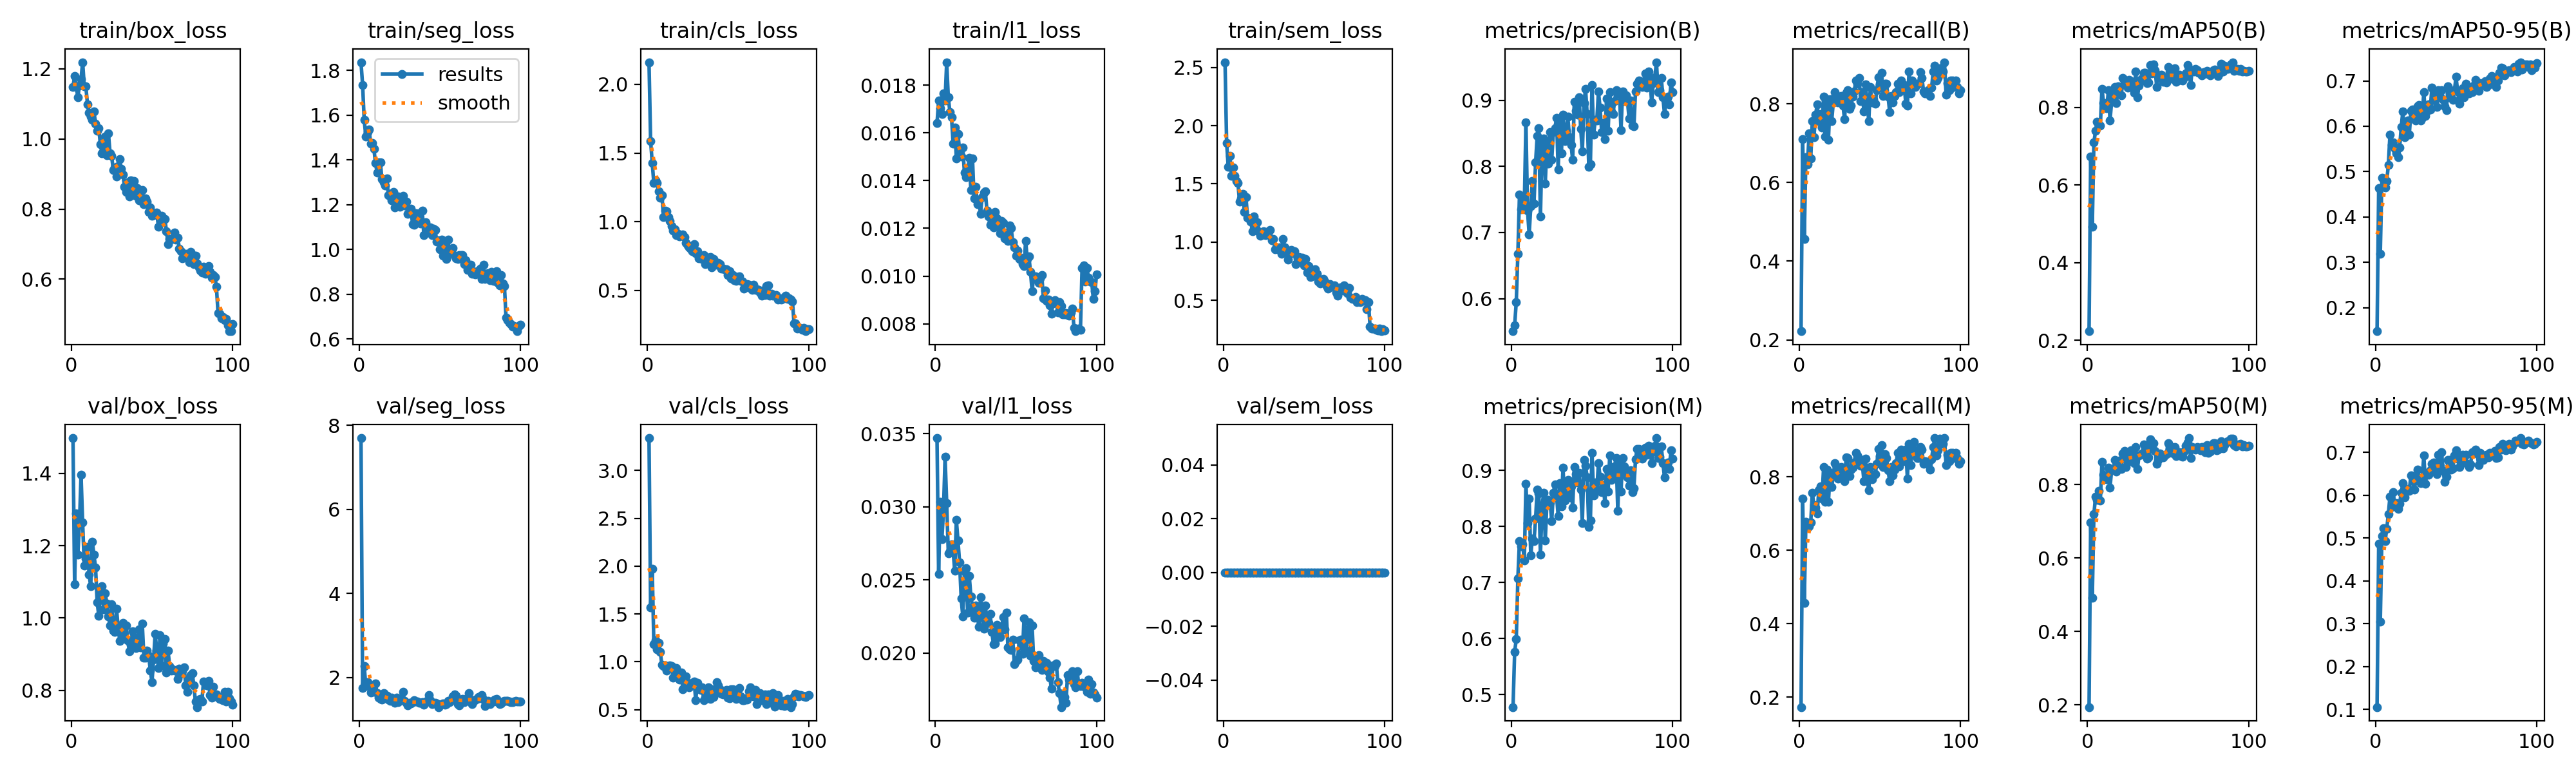

The table this chart was drawn from, first rows:
epoch, time, train/box_loss, train/seg_loss, train/cls_loss, train/l1_loss, train/sem_loss, metrics/precision(B), metrics/recall(B), metrics/mAP50(B), metrics/mAP50-95(B), metrics/precision(M), metrics/recall(M), metrics/mAP50(M), metrics/mAP50-95(M), val/box_loss, val/seg_loss, val/cls_loss, val/l1_loss, val/sem_loss, lr/pg0, lr/pg1, lr/pg2
1, 109.3, 1.149, 1.837, 2.161, 0.0164, 2.545, 0.5508, 0.2221, 0.223, 0.1484, 0.4774, 0.1732, 0.1938, 0.105, 1.497, 7.7, 3.339, 0.0347, 0, 0.0001982, 0.0001982, 0.08038
2, 218.3, 1.179, 1.736, 1.588, 0.01736, 1.852, 0.5595, 0.7102, 0.6729, 0.4642, 0.576, 0.7402, 0.6971, 0.4867, 1.093, 1.744, 1.57, 0.02539, 0, 0.0003942, 0.0003942, 0.06058
3, 327.1, 1.149, 1.579, 1.428, 0.01702, 1.646, 0.5951, 0.4567, 0.493, 0.3195, 0.5985, 0.4567, 0.4912, 0.304, 1.289, 2.267, 1.973, 0.03035, 0, 0.0005863, 0.0005863, 0.04077
4, 435.7, 1.119, 1.505, 1.28, 0.01679, 1.742, 0.6678, 0.6649, 0.7096, 0.4864, 0.7075, 0.6772, 0.7192, 0.5051, 1.176, 1.796, 1.187, 0.02777, 0, 0.0007745, 0.0007745, 0.02096
5, 544.5, 1.151, 1.525, 1.302, 0.01766, 1.569, 0.7578, 0.6457, 0.739, 0.4856, 0.7741, 0.6614, 0.7663, 0.5231, 1.257, 1.882, 1.228, 0.02967, 0, 0.0009587, 0.0009587, 0.00114
6, 653.2, 1.171, 1.537, 1.284, 0.01736, 1.638, 0.7351, 0.7244, 0.7636, 0.4645, 0.7646, 0.665, 0.7585, 0.4929, 1.396, 1.833, 1.131, 0.03341, 0, 0.0009505, 0.0009505, 0.0009505
7, 761.6, 1.218, 1.474, 1.222, 0.01896, 1.57, 0.7499, 0.661, 0.7522, 0.4787, 0.7674, 0.6756, 0.7832, 0.5216, 1.264, 1.644, 1.198, 0.03026, 0, 0.0009406, 0.0009406, 0.0009406
8, 870, 1.149, 1.477, 1.175, 0.01749, 1.523, 0.7417, 0.7559, 0.7524, 0.5147, 0.7393, 0.7559, 0.7572, 0.5556, 1.145, 1.685, 1.103, 0.02682, 0, 0.0009307, 0.0009307, 0.0009307
9, 978.7, 1.149, 1.451, 1.195, 0.01687, 1.509, 0.8664, 0.7149, 0.8483, 0.5819, 0.876, 0.7228, 0.861, 0.5973, 1.164, 1.667, 0.9676, 0.02696, 0, 0.0009208, 0.0009208, 0.0009208
10, 1087, 1.099, 1.387, 1.034, 0.01665, 1.345, 0.733, 0.7716, 0.8114, 0.5584, 0.8058, 0.7165, 0.8275, 0.5722, 1.196, 1.856, 0.9577, 0.02745, 0, 0.0009109, 0.0009109, 0.0009109
11, 1196, 1.075, 1.342, 1.081, 0.01555, 1.376, 0.6972, 0.7978, 0.8117, 0.5647, 0.8493, 0.7008, 0.8191, 0.6074, 1.12, 1.623, 0.9658, 0.02698, 0, 0.000901, 0.000901, 0.000901
12, 1304, 1.064, 1.391, 1.076, 0.01621, 1.414, 0.7396, 0.7559, 0.7977, 0.5501, 0.748, 0.7638, 0.8143, 0.5757, 1.088, 1.515, 0.9082, 0.02561, 0, 0.0008911, 0.0008911, 0.0008911
13, 1413, 1.054, 1.391, 1.035, 0.01493, 1.257, 0.7783, 0.7739, 0.8444, 0.5407, 0.7783, 0.7739, 0.8463, 0.5818, 1.212, 1.494, 0.9389, 0.02909, 0, 0.0008812, 0.0008812, 0.0008812
14, 1521, 1.078, 1.314, 1.007, 0.01596, 1.386, 0.7442, 0.7402, 0.7662, 0.5325, 0.7735, 0.7402, 0.791, 0.5675, 1.175, 1.475, 0.9653, 0.02771, 0, 0.0008713, 0.0008713, 0.0008713
15, 1629, 1.044, 1.301, 0.9669, 0.01526, 1.208, 0.8062, 0.8187, 0.8146, 0.5525, 0.8139, 0.8266, 0.8403, 0.5808, 1.14, 1.627, 0.9572, 0.02621, 0, 0.0008614, 0.0008614, 0.0008614
16, 1738, 1.024, 1.287, 0.9363, 0.015, 1.204, 0.8461, 0.7165, 0.8301, 0.5987, 0.8658, 0.7323, 0.8406, 0.6064, 1.044, 1.581, 0.8362, 0.02373, 0, 0.0008515, 0.0008515, 0.0008515
17, 1846, 1.031, 1.319, 0.9454, 0.01538, 1.175, 0.8579, 0.811, 0.853, 0.633, 0.8592, 0.8189, 0.8667, 0.6276, 1.007, 1.565, 0.8569, 0.02251, 0, 0.0008416, 0.0008416, 0.0008416
18, 1955, 0.9838, 1.242, 0.9011, 0.01433, 1.091, 0.724, 0.7087, 0.8112, 0.5758, 0.7491, 0.7323, 0.8356, 0.5958, 1.08, 1.48, 0.939, 0.02559, 0, 0.0008317, 0.0008317, 0.0008317
19, 2064, 0.9587, 1.247, 0.9137, 0.01414, 1.218, 0.8334, 0.811, 0.8541, 0.587, 0.8345, 0.811, 0.8552, 0.6154, 1.088, 1.45, 0.8772, 0.0258, 0, 0.0008218, 0.0008218, 0.0008218
20, 2172, 0.977, 1.22, 0.8916, 0.01438, 1.122, 0.8426, 0.7559, 0.8524, 0.6133, 0.8601, 0.7716, 0.8656, 0.6153, 1.024, 1.516, 0.8133, 0.02278, 0, 0.0008119, 0.0008119, 0.0008119
21, 2280, 1.006, 1.256, 0.9008, 0.01495, 1.17, 0.7745, 0.8032, 0.831, 0.5817, 0.7745, 0.8032, 0.8432, 0.6105, 1.069, 1.487, 0.888, 0.02529, 0, 0.000802, 0.000802, 0.000802
22, 2389, 0.9536, 1.189, 0.9088, 0.0136, 1.085, 0.8338, 0.8297, 0.8758, 0.6339, 0.8417, 0.8376, 0.8855, 0.6467, 1.04, 1.392, 0.7132, 0.02389, 0, 0.0007921, 0.0007921, 0.0007921
23, 2497, 1.015, 1.197, 0.8863, 0.01494, 1.056, 0.8041, 0.8189, 0.8705, 0.6373, 0.8471, 0.8268, 0.8925, 0.6416, 1.005, 1.523, 0.7411, 0.02318, 0, 0.0007822, 0.0007822, 0.0007822
24, 2606, 0.9597, 1.236, 0.8476, 0.01325, 1.065, 0.8516, 0.8032, 0.8597, 0.6219, 0.8429, 0.7953, 0.8476, 0.6125, 0.979, 1.418, 0.8457, 0.02242, 0, 0.0007723, 0.0007723, 0.0007723
25, 2714, 0.9516, 1.19, 0.8289, 0.01375, 1.09, 0.8097, 0.8043, 0.8509, 0.6134, 0.8097, 0.8043, 0.8625, 0.6338, 1.038, 1.464, 0.7792, 0.02327, 0, 0.0007624, 0.0007624, 0.0007624
26, 2823, 0.9104, 1.203, 0.8153, 0.013, 1.061, 0.8516, 0.8189, 0.8708, 0.6437, 0.8598, 0.8268, 0.8827, 0.6601, 0.9649, 1.465, 0.7369, 0.02252, 0, 0.0007525, 0.0007525, 0.0007525
27, 2931, 0.9182, 1.239, 0.7989, 0.01317, 1.066, 0.8577, 0.7953, 0.8679, 0.6468, 0.8754, 0.811, 0.8934, 0.6405, 0.9611, 1.66, 0.7626, 0.0218, 0, 0.0007426, 0.0007426, 0.0007426
28, 3040, 0.8932, 1.197, 0.7872, 0.01261, 1.092, 0.8735, 0.7612, 0.8521, 0.6133, 0.8553, 0.7874, 0.8653, 0.6279, 1.026, 1.444, 0.7794, 0.02381, 0, 0.0007327, 0.0007327, 0.0007327
29, 3148, 0.9224, 1.212, 0.8387, 0.01331, 1.104, 0.7955, 0.8272, 0.837, 0.6188, 0.8188, 0.8538, 0.8589, 0.637, 0.9759, 1.401, 0.7975, 0.02251, 0, 0.0007228, 0.0007228, 0.0007228
30, 3257, 0.942, 1.158, 0.7729, 0.01349, 1.014, 0.8676, 0.8347, 0.8924, 0.6758, 0.8773, 0.8504, 0.9017, 0.6928, 0.9371, 1.341, 0.5977, 0.02167, 0, 0.0007129, 0.0007129, 0.0007129
31, 3365, 0.914, 1.171, 0.7856, 0.01355, 1.027, 0.8196, 0.7868, 0.8255, 0.6226, 0.8358, 0.8014, 0.8421, 0.6274, 0.9781, 1.397, 0.778, 0.02325, 0, 0.000703, 0.000703, 0.000703
32, 3473, 0.8983, 1.182, 0.735, 0.01273, 0.9391, 0.8782, 0.7953, 0.8567, 0.6346, 0.9043, 0.8189, 0.8785, 0.6528, 0.9874, 1.38, 0.7412, 0.02214, 0, 0.0006931, 0.0006931, 0.0006931
33, 3582, 0.8626, 1.114, 0.7336, 0.0125, 0.9531, 0.8385, 0.8177, 0.8706, 0.6475, 0.8466, 0.8256, 0.882, 0.6485, 0.9486, 1.412, 0.7063, 0.02206, 0, 0.0006832, 0.0006832, 0.0006832
34, 3690, 0.8492, 1.111, 0.727, 0.01215, 0.9375, 0.8544, 0.8314, 0.874, 0.6367, 0.8625, 0.8393, 0.8852, 0.6586, 0.98, 1.454, 0.7352, 0.02266, 0, 0.0006733, 0.0006733, 0.0006733
35, 3799, 0.8771, 1.161, 0.7549, 0.01229, 0.9535, 0.8749, 0.8583, 0.8893, 0.6849, 0.8829, 0.8661, 0.9086, 0.6731, 0.9389, 1.424, 0.5969, 0.02145, 0, 0.0006634, 0.0006634, 0.0006634
36, 3907, 0.8363, 1.144, 0.6931, 0.01205, 0.9003, 0.8437, 0.8502, 0.8893, 0.678, 0.8515, 0.8579, 0.8968, 0.6758, 0.9078, 1.435, 0.6244, 0.02063, 0, 0.0006535, 0.0006535, 0.0006535
37, 4016, 0.8815, 1.162, 0.7377, 0.0127, 1.024, 0.8329, 0.8661, 0.8629, 0.6566, 0.8709, 0.8496, 0.8702, 0.6583, 0.9263, 1.395, 0.6614, 0.02064, 0, 0.0006436, 0.0006436, 0.0006436
38, 4124, 0.8558, 1.116, 0.7329, 0.01243, 0.957, 0.8102, 0.8064, 0.8638, 0.643, 0.8339, 0.8301, 0.8737, 0.6499, 0.9628, 1.399, 0.731, 0.02192, 0, 0.0006337, 0.0006337, 0.0006337
39, 4233, 0.8796, 1.174, 0.7448, 0.01223, 0.9308, 0.8978, 0.8302, 0.909, 0.6798, 0.9063, 0.8381, 0.9235, 0.6944, 0.948, 1.412, 0.6113, 0.02166, 0, 0.0006238, 0.0006238, 0.0006238
40, 4341, 0.8385, 1.064, 0.6656, 0.01181, 0.8517, 0.884, 0.7802, 0.8882, 0.6647, 0.8929, 0.788, 0.8964, 0.6687, 0.9179, 1.348, 0.7139, 0.02108, 0, 0.0006139, 0.0006139, 0.0006139
41, 4449, 0.8593, 1.12, 0.7278, 0.01232, 0.9121, 0.878, 0.8498, 0.9108, 0.6793, 0.878, 0.8498, 0.9132, 0.7011, 0.9209, 1.421, 0.6326, 0.02157, 0, 0.000604, 0.000604, 0.000604
42, 4558, 0.8252, 1.077, 0.6949, 0.01222, 0.9312, 0.9047, 0.8032, 0.8956, 0.6575, 0.8959, 0.7953, 0.8914, 0.6567, 0.9694, 1.446, 0.6958, 0.02247, 0, 0.0005941, 0.0005941, 0.0005941
43, 4666, 0.8255, 1.093, 0.6841, 0.01158, 0.9022, 0.8567, 0.7559, 0.8532, 0.6439, 0.866, 0.7638, 0.8572, 0.6309, 0.9184, 1.589, 0.7882, 0.02164, 0, 0.0005842, 0.0005842, 0.0005842
44, 4775, 0.8535, 1.099, 0.7024, 0.01182, 0.9217, 0.8223, 0.8425, 0.8822, 0.6355, 0.8059, 0.8268, 0.8667, 0.6431, 0.9847, 1.46, 0.751, 0.02277, 0, 0.0005743, 0.0005743, 0.0005743
45, 4883, 0.8141, 1.064, 0.6895, 0.01147, 0.8131, 0.8956, 0.8032, 0.8809, 0.6878, 0.918, 0.7934, 0.8847, 0.6827, 0.8908, 1.373, 0.7159, 0.02041, 0, 0.0005644, 0.0005644, 0.0005644
46, 4992, 0.8305, 1.094, 0.6581, 0.01211, 0.8258, 0.917, 0.811, 0.8834, 0.6743, 0.9081, 0.8032, 0.8815, 0.6826, 0.8903, 1.381, 0.6696, 0.02026, 0, 0.0005545, 0.0005545, 0.0005545
47, 5100, 0.8208, 1.089, 0.6601, 0.01201, 0.8726, 0.8789, 0.7997, 0.8655, 0.662, 0.8875, 0.8075, 0.8749, 0.6603, 0.9101, 1.401, 0.6602, 0.02022, 0, 0.0005446, 0.0005446, 0.0005446
48, 5208, 0.7919, 1.036, 0.6552, 0.01143, 0.8624, 0.799, 0.8347, 0.8741, 0.6576, 0.799, 0.8347, 0.8787, 0.663, 0.8954, 1.38, 0.6796, 0.02092, 0, 0.0005347, 0.0005347, 0.0005347
49, 5317, 0.804, 1.04, 0.6559, 0.0112, 0.8648, 0.8032, 0.8677, 0.8641, 0.6791, 0.8105, 0.8755, 0.883, 0.6923, 0.8555, 1.297, 0.7093, 0.01923, 0, 0.0005248, 0.0005248, 0.0005248
50, 5425, 0.7799, 0.9995, 0.6095, 0.01084, 0.7991, 0.923, 0.8492, 0.9037, 0.7086, 0.9315, 0.8571, 0.9136, 0.7052, 0.8229, 1.337, 0.6235, 0.01947, 0, 0.0005149, 0.0005149, 0.0005149
51, 5534, 0.7821, 1.043, 0.6397, 0.01107, 0.8545, 0.848, 0.8784, 0.8916, 0.6769, 0.8556, 0.8863, 0.905, 0.6849, 0.8845, 1.374, 0.6188, 0.01957, 0, 0.000505, 0.000505, 0.000505
52, 5642, 0.7842, 0.9732, 0.589, 0.01072, 0.7368, 0.87, 0.8189, 0.8738, 0.65, 0.8783, 0.8268, 0.8868, 0.666, 0.957, 1.387, 0.7115, 0.02087, 0, 0.0004951, 0.0004951, 0.0004951
53, 5750, 0.7901, 1.024, 0.6099, 0.01077, 0.7921, 0.8694, 0.8504, 0.887, 0.6779, 0.8655, 0.8616, 0.8982, 0.6907, 0.9093, 1.35, 0.7106, 0.0209, 0, 0.0004852, 0.0004852, 0.0004852
54, 5859, 0.7491, 0.9573, 0.5722, 0.01051, 0.7025, 0.9131, 0.8504, 0.9007, 0.6833, 0.9131, 0.8504, 0.9026, 0.6948, 0.8626, 1.363, 0.6861, 0.01996, 0, 0.0004753, 0.0004753, 0.0004753
55, 5967, 0.7778, 1.045, 0.5671, 0.01042, 0.7356, 0.8887, 0.8174, 0.8665, 0.6637, 0.8887, 0.8174, 0.8768, 0.679, 0.9526, 1.445, 0.6137, 0.02239, 0, 0.0004654, 0.0004654, 0.0004654
56, 6075, 0.7803, 0.9824, 0.5983, 0.01148, 0.7113, 0.8523, 0.7795, 0.8684, 0.6939, 0.8612, 0.7874, 0.881, 0.6938, 0.8693, 1.412, 0.7001, 0.02016, 0, 0.0004555, 0.0004555, 0.0004555
57, 6184, 0.7675, 0.9929, 0.5998, 0.01071, 0.7666, 0.8659, 0.8189, 0.8838, 0.6775, 0.8742, 0.8268, 0.8888, 0.6737, 0.9291, 1.453, 0.7263, 0.02153, 0, 0.0004456, 0.0004456, 0.0004456
58, 6292, 0.7716, 1.008, 0.5671, 0.01083, 0.7298, 0.8414, 0.8032, 0.8801, 0.6726, 0.8414, 0.8032, 0.8768, 0.6659, 0.9417, 1.56, 0.6365, 0.02212, 0, 0.0004357, 0.0004357, 0.0004357
59, 6401, 0.737, 0.972, 0.5641, 0.01018, 0.6632, 0.9027, 0.8189, 0.8686, 0.6791, 0.9027, 0.8189, 0.8753, 0.6721, 0.8499, 1.603, 0.6006, 0.01982, 0, 0.0004258, 0.0004258, 0.0004258
60, 6509, 0.7005, 0.9594, 0.5135, 0.00938, 0.6443, 0.8541, 0.83, 0.8774, 0.6749, 0.8622, 0.8379, 0.8913, 0.7009, 0.9097, 1.562, 0.5983, 0.02189, 0, 0.0004159, 0.0004159, 0.0004159
... 40 more rows
